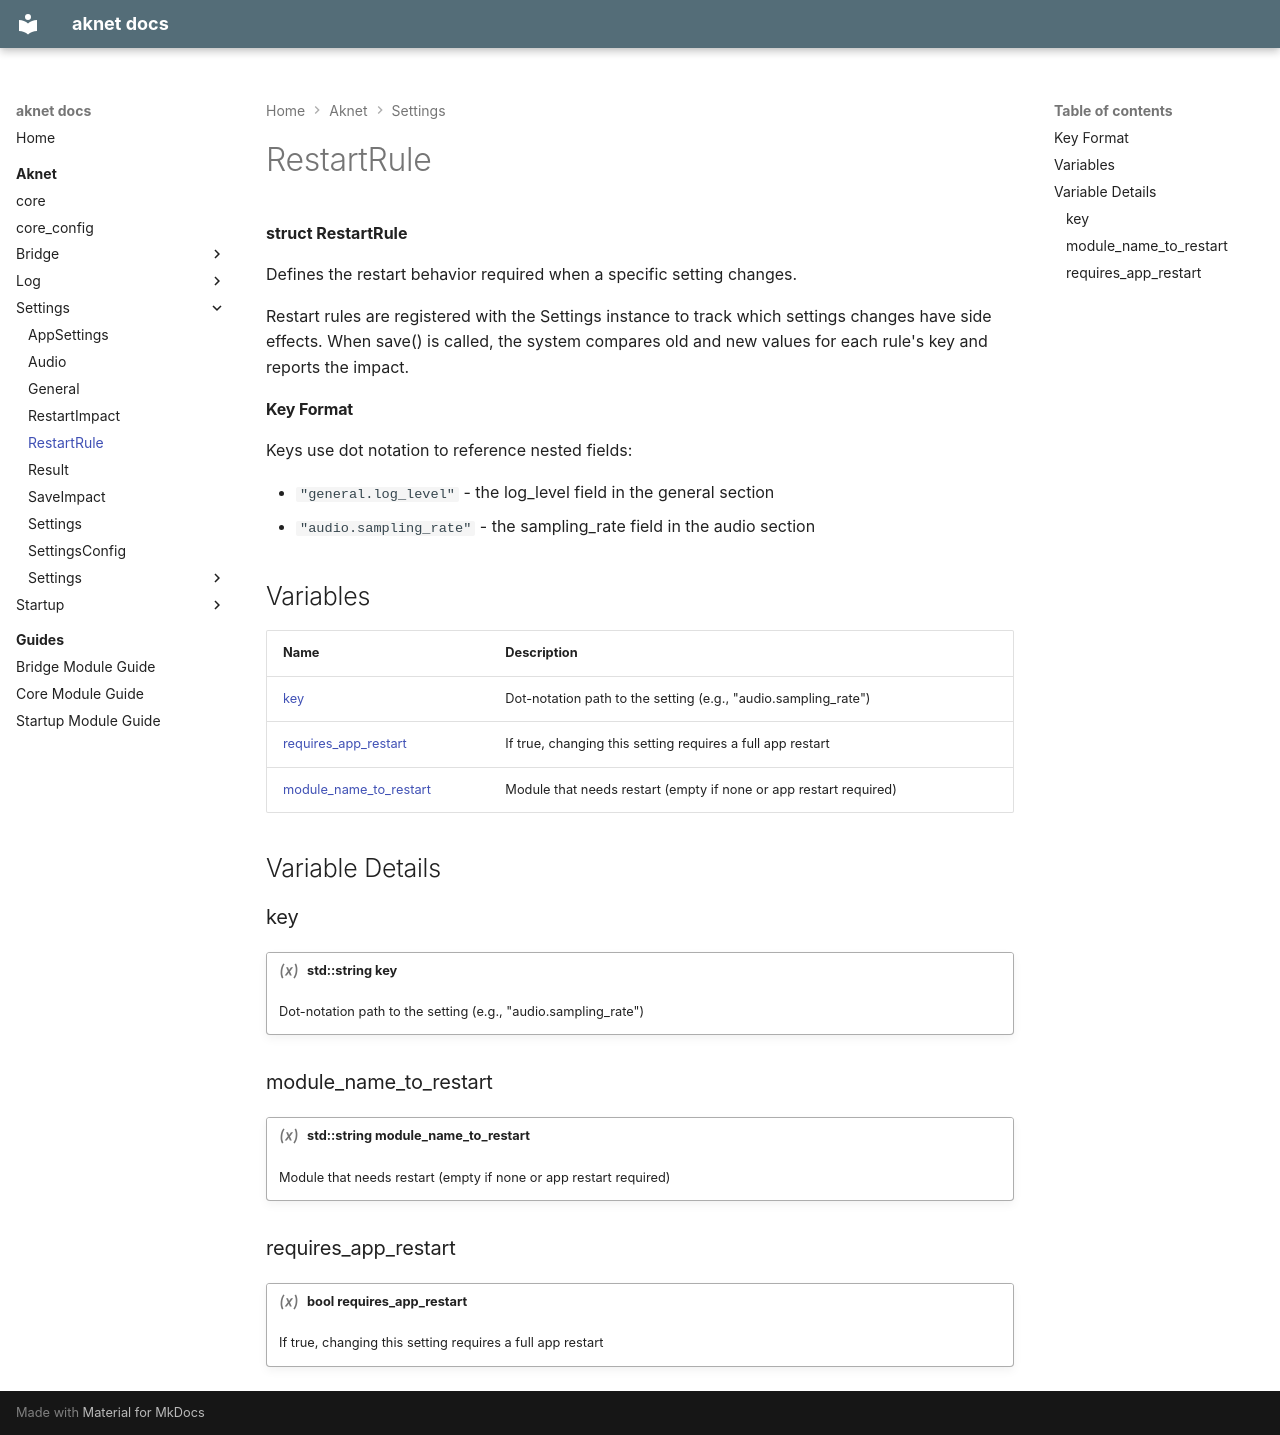

repository: nicolasdesilles/aknet · page: aknet/settings/RestartRule/index.html · generator: mkdocs

---
generator: doxide
---


# RestartRule

**struct RestartRule**

Defines the restart behavior required when a specific setting changes.

Restart rules are registered with the Settings instance to track which settings changes have side effects.
When save() is called, the system compares old and new values for each rule's key and reports the impact.

#### Key Format

Keys use dot notation to reference nested fields:

- `"general.log_level"` - the log_level field in the general section
- `"audio.sampling_rate"` - the sampling_rate field in the audio section


## Variables

| Name | Description |
| ---- | ----------- |
| [key](#key) | Dot-notation path to the setting (e.g., "audio.sampling_rate")  |
| [requires_app_restart](#requires_app_restart) | If true, changing this setting requires a full app restart  |
| [module_name_to_restart](#module_name_to_restart) | Module that needs restart (empty if none or app restart required)  |

## Variable Details

### key<a name="key"></a>

!!! variable "std::string key"

    Dot-notation path to the setting (e.g., "audio.sampling_rate")
    

### module_name_to_restart<a name="module_name_to_restart"></a>

!!! variable "std::string module_name_to_restart"

    Module that needs restart (empty if none or app restart required)
    

### requires_app_restart<a name="requires_app_restart"></a>

!!! variable "bool requires_app_restart"

    If true, changing this setting requires a full app restart
    
